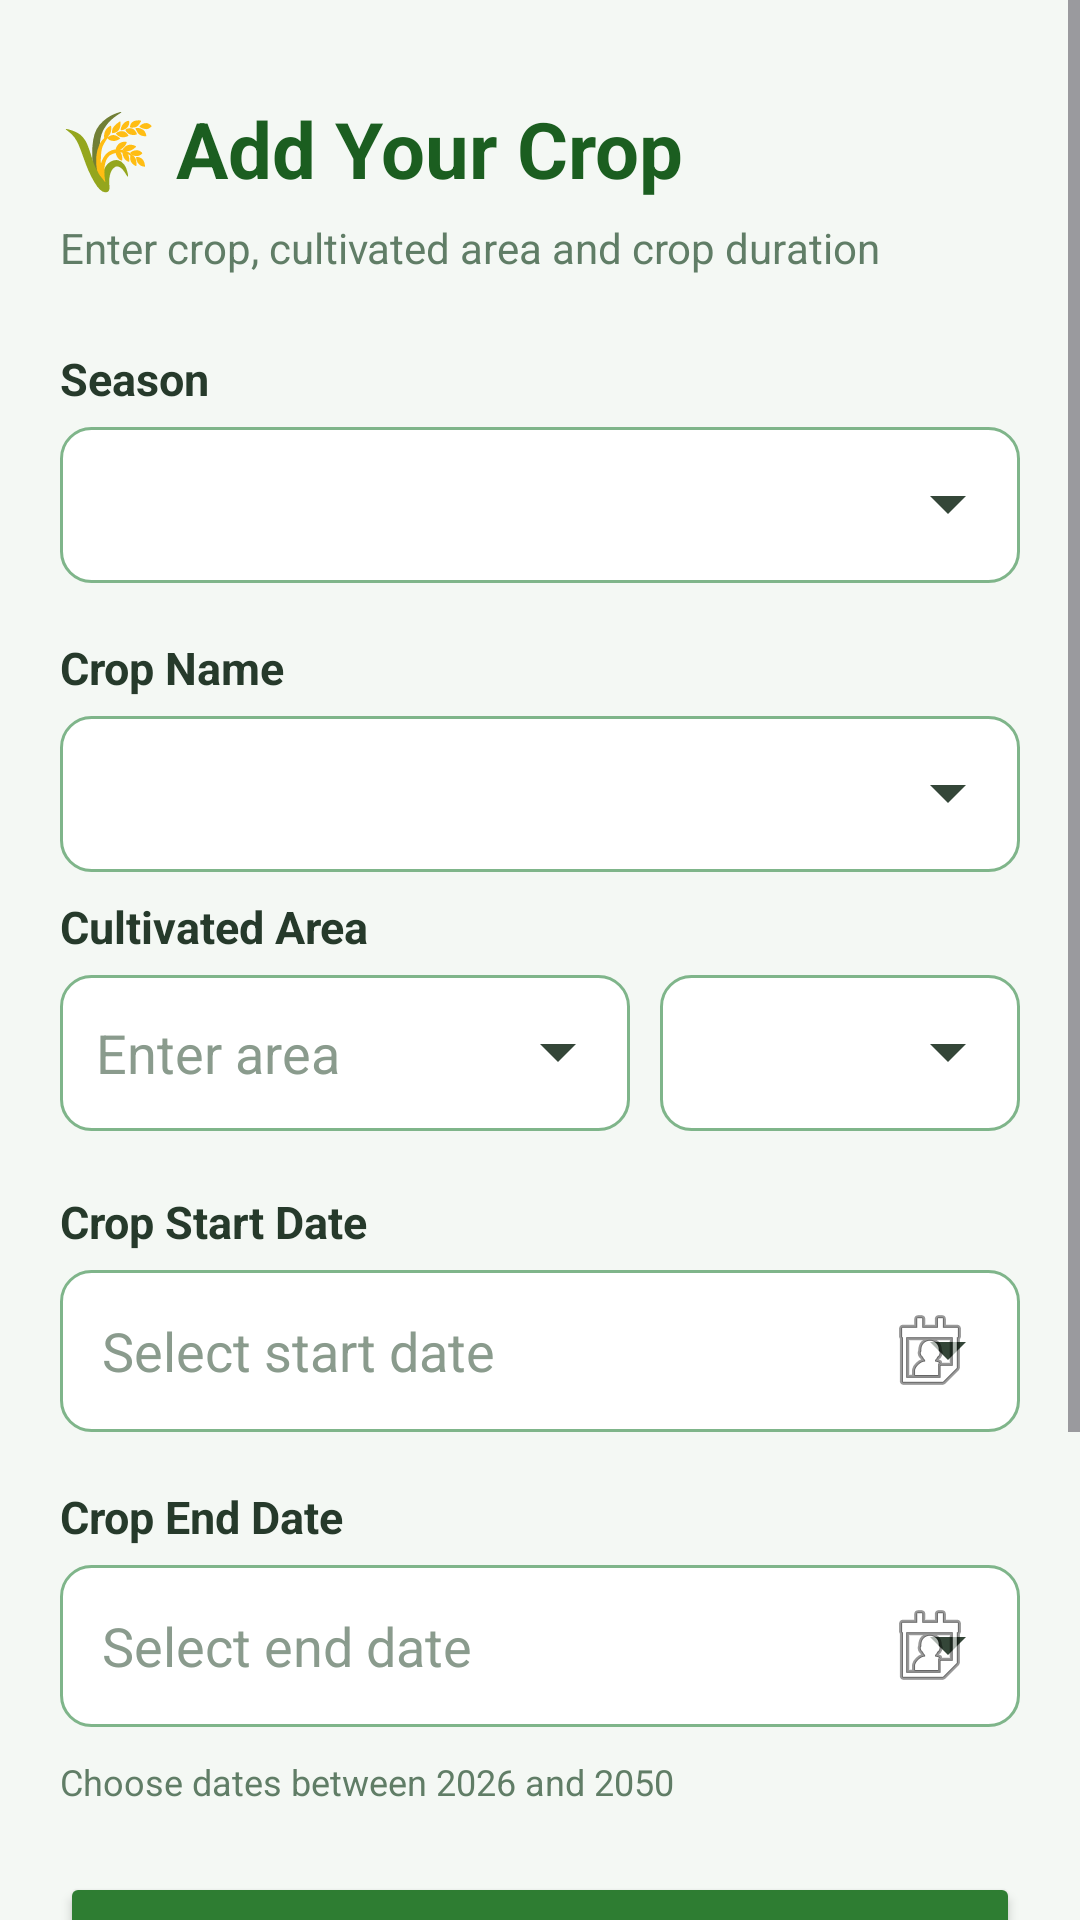

This screen was rendered from an Android layout file. Write that file and the resources it references.
<!-- AndroidManifest.xml: application theme Theme.KisanApp -->
<!-- res/layout/activity_crop_entry.xml -->
<?xml version="1.0" encoding="utf-8"?>
<ScrollView
    xmlns:android="http://schemas.android.com/apk/res/android"
    android:layout_width="match_parent"
    android:layout_height="match_parent"
    android:background="#F4F8F4"
    android:fillViewport="true">

    <LinearLayout
        android:layout_width="match_parent"
        android:layout_height="wrap_content"
        android:orientation="vertical"
        android:paddingStart="20dp"
        android:paddingEnd="20dp"
        android:paddingTop="32dp"
        android:paddingBottom="20dp">

        

        <TextView
            android:layout_width="match_parent"
            android:layout_height="wrap_content"
            android:text="🌾 Add Your Crop"
            android:textColor="#1B5E20"
            android:textSize="26sp"
            android:textStyle="bold"
            android:layout_marginBottom="6dp" />

        <TextView
            android:layout_width="match_parent"
            android:layout_height="wrap_content"
            android:text="Enter crop, cultivated area and crop duration"
            android:textColor="#607D66"
            android:textSize="14sp"
            android:layout_marginBottom="24dp" />

        

        <TextView
            android:layout_width="match_parent"
            android:layout_height="wrap_content"
            android:text="Season"
            android:textColor="#263A2B"
            android:textStyle="bold"
            android:textSize="15sp" />

        <Spinner
            android:id="@+id/spinnerSeason"
            android:layout_width="match_parent"
            android:layout_height="52dp"
            android:layout_marginTop="6dp"
            android:layout_marginBottom="18dp"
            android:background="@drawable/bg_spinner_box"
            android:paddingStart="12dp"
            android:paddingEnd="12dp" />

        

        <TextView
            android:layout_width="match_parent"
            android:layout_height="wrap_content"
            android:text="Crop Name"
            android:textColor="#263A2B"
            android:textStyle="bold"
            android:textSize="15sp" />

        <Spinner
            android:id="@+id/spinnerCrop"
            android:layout_width="match_parent"
            android:layout_height="52dp"
            android:layout_marginTop="6dp"
            android:layout_marginBottom="8dp"
            android:background="@drawable/bg_spinner_box"
            android:paddingStart="12dp"
            android:paddingEnd="12dp" />

        <EditText
            android:id="@+id/etOtherCrop"
            android:layout_width="match_parent"
            android:layout_height="52dp"
            android:layout_marginBottom="18dp"
            android:hint="Enter your crop name"
            android:inputType="textCapWords"
            android:padding="12dp"
            android:textColor="#263A2B"
            android:textColorHint="#8A9B8D"
            android:background="@drawable/bg_spinner_box"
            android:visibility="gone" />

        

        <TextView
            android:layout_width="match_parent"
            android:layout_height="wrap_content"
            android:text="Cultivated Area"
            android:textColor="#263A2B"
            android:textStyle="bold"
            android:textSize="15sp" />

        <LinearLayout
            android:layout_width="match_parent"
            android:layout_height="wrap_content"
            android:orientation="horizontal"
            android:gravity="center_vertical"
            android:layout_marginTop="6dp"
            android:layout_marginBottom="20dp">

            <EditText
                android:id="@+id/etArea"
                android:layout_width="0dp"
                android:layout_height="52dp"
                android:layout_weight="1"
                android:hint="Enter area"
                android:inputType="numberDecimal"
                android:padding="12dp"
                android:background="@drawable/bg_spinner_box"
                android:textColor="#263A2B"
                android:textColorHint="#8A9B8D" />

            <Spinner
                android:id="@+id/spinnerAreaUnit"
                android:layout_width="120dp"
                android:layout_height="52dp"
                android:layout_marginStart="10dp"
                android:background="@drawable/bg_spinner_box"
                android:paddingStart="8dp"
                android:paddingEnd="8dp" />

        </LinearLayout>

        

        <TextView
            android:layout_width="match_parent"
            android:layout_height="wrap_content"
            android:text="Crop Start Date"
            android:textColor="#263A2B"
            android:textStyle="bold"
            android:textSize="15sp" />

        <EditText
            android:id="@+id/etStartDate"
            android:layout_width="match_parent"
            android:layout_height="54dp"
            android:layout_marginTop="6dp"
            android:layout_marginBottom="18dp"
            android:hint="Select start date"
            android:focusable="false"
            android:clickable="true"
            android:cursorVisible="false"
            android:inputType="none"
            android:paddingStart="14dp"
            android:paddingEnd="14dp"
            android:drawableEnd="@android:drawable/ic_menu_my_calendar"
            android:background="@drawable/bg_spinner_box"
            android:textColor="#263A2B"
            android:textColorHint="#8A9B8D"
            android:contentDescription="Select crop start date" />

        

        <TextView
            android:layout_width="match_parent"
            android:layout_height="wrap_content"
            android:text="Crop End Date"
            android:textColor="#263A2B"
            android:textStyle="bold"
            android:textSize="15sp" />

        <EditText
            android:id="@+id/etEndDate"
            android:layout_width="match_parent"
            android:layout_height="54dp"
            android:layout_marginTop="6dp"
            android:layout_marginBottom="10dp"
            android:hint="Select end date"
            android:focusable="false"
            android:clickable="true"
            android:cursorVisible="false"
            android:inputType="none"
            android:paddingStart="14dp"
            android:paddingEnd="14dp"
            android:drawableEnd="@android:drawable/ic_menu_my_calendar"
            android:background="@drawable/bg_spinner_box"
            android:textColor="#263A2B"
            android:textColorHint="#8A9B8D"
            android:contentDescription="Select crop end date" />

        <TextView
            android:layout_width="match_parent"
            android:layout_height="wrap_content"
            android:text="Choose dates between 2026 and 2050"
            android:textColor="#607D66"
            android:textSize="12sp"
            android:layout_marginBottom="22dp" />

        

        <Button
            android:id="@+id/btnSaveCrop"
            android:layout_width="match_parent"
            android:layout_height="54dp"
            android:text="ADD CROP"
            android:textAllCaps="false"
            android:textSize="16sp"
            android:textStyle="bold"
            android:textColor="#FFFFFF"
            android:backgroundTint="#2E7D32" />

        

        <TextView
            android:layout_width="match_parent"
            android:layout_height="wrap_content"
            android:text="Your Added Crops"
            android:textColor="#1B5E20"
            android:textSize="21sp"
            android:textStyle="bold"
            android:layout_marginTop="30dp"
            android:layout_marginBottom="12dp" />

        

        <LinearLayout
            android:id="@+id/layoutCropList"
            android:layout_width="match_parent"
            android:layout_height="wrap_content"
            android:orientation="vertical" />

        

        <Button
            android:id="@+id/btnBack"
            android:layout_width="match_parent"
            android:layout_height="50dp"
            android:layout_marginTop="20dp"
            android:layout_marginBottom="20dp"
            android:text="Back to Dashboard"
            android:textAllCaps="false"
            android:textColor="#1B5E20"
            android:backgroundTint="#DDEBDD" />

    </LinearLayout>

</ScrollView>
<!-- resources referenced by this layout -->
<resources>
  <!-- drawable bg_spinner_box (drawable) -->
  <?xml version="1.0" encoding="utf-8"?>
  <layer-list xmlns:android="http://schemas.android.com/apk/res/android">
  
      <item>
          <shape android:shape="rectangle">
              <solid android:color="#FFFFFF" />
              <stroke
                  android:width="1dp"
                  android:color="#7FB58A" />
              <corners android:radius="10dp" />
          </shape>
      </item>
  
      <item
          android:drawable="@drawable/ic_dropdown_arrow"
          android:gravity="right|center_vertical"
          android:right="12dp" />
  
  </layer-list>
  <style name="Theme.KisanApp" parent="Base.Theme.KisanApp" />
  <!-- drawable ic_dropdown_arrow (drawable) -->
  <vector xmlns:android="http://schemas.android.com/apk/res/android"
      android:width="24dp"
      android:height="24dp"
      android:viewportWidth="24"
      android:viewportHeight="24">
  
      <path
          android:fillColor="#344638"
          android:pathData="M6,9 L12,15 L18,9 Z" />
  
  </vector>
  <style name="Base.Theme.KisanApp" parent="Theme.Material3.DayNight.NoActionBar">
          
          
      </style>
</resources>
